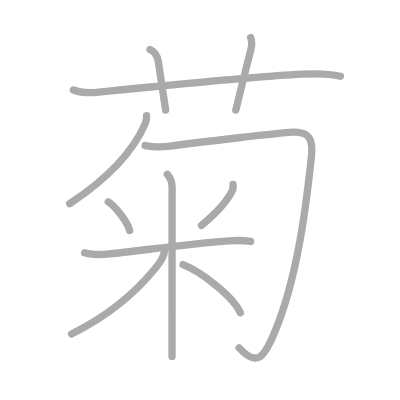
t = 0.00 s
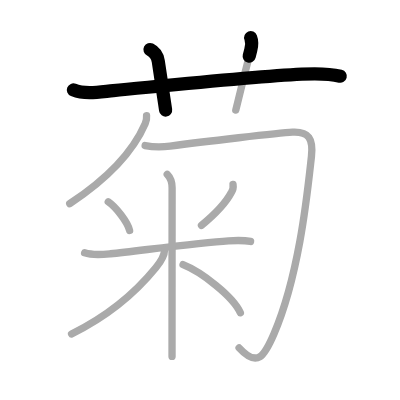
t = 2.25 s
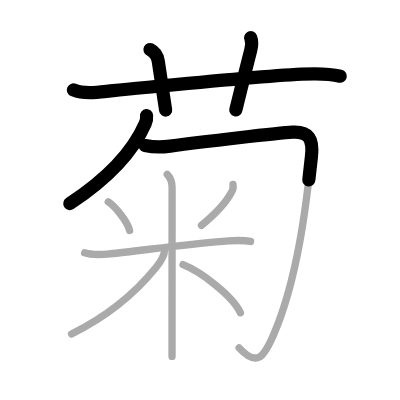
t = 4.50 s
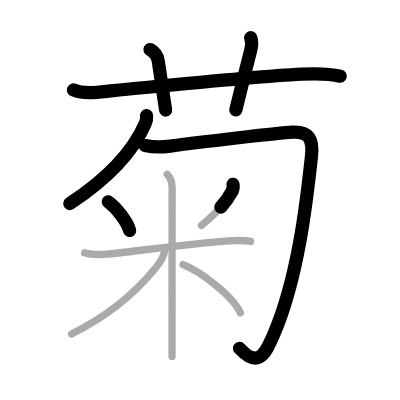
t = 6.50 s
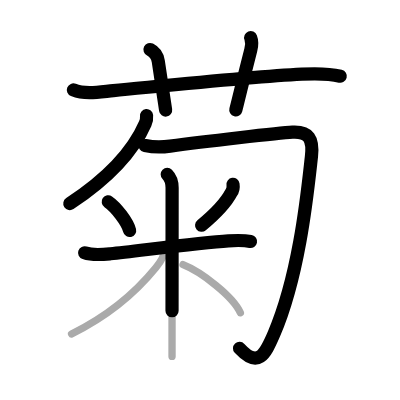
t = 8.75 s
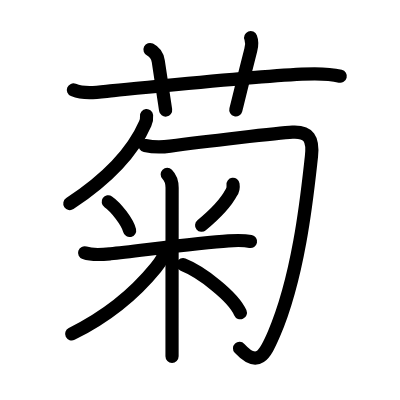
t = 11.00 s

The animated SVG that drew these frames (rendered in a browser with its animation timeline set to each time). Animation: 11 SMIL elements (animate=11); one cycle of 11.00 s.

<?xml version="1.0" standalone="no"?>
<!DOCTYPE svg PUBLIC "-//W3C//DTD SVG 1.1//EN"   "http://www.w3.org/Graphics/SVG/1.1/DTD/svg11.dtd">
<svg width="400px" height="400px"  version="1.1" xmlns="http://www.w3.org/2000/svg">
  <defs>
    <marker id="Triangle" viewBox="0 0 10 10" refX="0" refY="5" markerUnits="strokeWidth" markerWidth="3" style="stroke-opacity:0%;fill:#aaaaaa;" markerHeight="2" orient="auto">
      <path d="M 0 0 L 10 5 L 0 10 z" />
    </marker>
    
    <marker id="Arrow" viewBox="0 0 10 10" refX="5" refY="5" markerUnits="strokeWidth" markerWidth="1.8" style="stroke-opacity:0%;fill:#770000;" markerHeight="2" orient="auto">
      <path d="M 0 4 L 6 4 L 4 1 L 10 5 L 4 9 L 6 6 L 0 6 z" />
        <circle cx="5" cy="5" r="5" />
      </marker>
    
    <marker id="TriangleRed" viewBox="0 0 10 10" refX="0" refY="5" markerUnits="strokeWidth" markerWidth="3" style="stroke-opacity:0%;fill:#CC0000;" markerHeight="2" orient="auto">
      <path d="M 0 0 L 10 5 L 0 10 z" />
    </marker>
    
    <marker id="ArrowRed" viewBox="0 0 10 10" refX="5" refY="5" markerUnits="strokeWidth" markerWidth="1.8" style="stroke-opacity:0%;fill:#CC0000;" markerHeight="2" orient="auto">
      <path d="M 0 4 L 6 4 L 4 1 L 10 5 L 4 9 L 6 6 L 0 6 z" />
        <circle cx="5" cy="5" r="5" />
      </marker>
    
  </defs>
  
  <path style="fill:#ffffff; fill-opacity:100%; fill-rule:evenodd; stroke-width:0;" d="M 0 0 L 400px 0 L 400px 400px L 0 400px L 0 0" />

  <g transform="scale(3.6697247706422 3.6697247706422)">
<path style="fill:none; fill-opacity:0%; fill-rule:evenodd; stroke:#aaaaaa; stroke-opacity:100%; stroke-width: 1.5pt; stroke-linejoin:round; stroke-linecap:round;" d="M20 24.52c3.32 1.35 7.44 0.5 10.88 0.17c13.53-1.27 37.57-3.76 51.38-4.48c3.4-0.18 7.17-0.25 10.49 0.57"></path>
<path style="fill:none; fill-opacity:0%; fill-rule:evenodd; stroke:#aaaaaa; stroke-opacity:100%; stroke-width: 1.5pt; stroke-linejoin:round; stroke-linecap:round;" d="M40.88 13.5c1.25 0.62 2.04 1.87 2.25 3.2c1.25 8.05 1.5 9.92 2 13.3"></path>
<path style="fill:none; fill-opacity:0%; fill-rule:evenodd; stroke:#aaaaaa; stroke-opacity:100%; stroke-width: 1.5pt; stroke-linejoin:round; stroke-linecap:round;" d="M68.31 10.25c0.44 1.12 0.33 2.2 0.02 3.39c-2.08 8.11-2.44 9.77-4.08 16.36"></path>
<path style="fill:none; fill-opacity:0%; fill-rule:evenodd; stroke:#aaaaaa; stroke-opacity:100%; stroke-width: 1.5pt; stroke-linejoin:round; stroke-linecap:round;" d="M39.94 31.5c0.06 0.61-0.01 1.35-0.37 2.19C36.88 39.88 30.75 47.75 19 55.5"></path>
<path style="fill:none; fill-opacity:0%; fill-rule:evenodd; stroke:#aaaaaa; stroke-opacity:100%; stroke-width: 1.5pt; stroke-linejoin:round; stroke-linecap:round;" d="M39.55 39.66c2.2 0.47 3.7 0.59 6.81 0.17c8.97-1.22 29.74-3.62 33.34-3.81c4.45-0.23 5.71 1.78 5.17 6.63c-1.01 8.91-3.15 31.84-10.2 48.3c-2.53 5.9-4.43 9.42-9.52 3.84"></path>
<path style="fill:none; fill-opacity:0%; fill-rule:evenodd; stroke:#aaaaaa; stroke-opacity:100%; stroke-width: 1.5pt; stroke-linejoin:round; stroke-linecap:round;" d="M29.5 55c2.11 1.45 5.29 5.56 5.82 7.82"></path>
<path style="fill:none; fill-opacity:0%; fill-rule:evenodd; stroke:#aaaaaa; stroke-opacity:100%; stroke-width: 1.5pt; stroke-linejoin:round; stroke-linecap:round;" d="M63.5 50.25c0.11 0.72-0.05 1.62-0.47 2.21c-1.35 2.58-3.89 5.45-8.13 8.96"></path>
<path style="fill:none; fill-opacity:0%; fill-rule:evenodd; stroke:#aaaaaa; stroke-opacity:100%; stroke-width: 1.5pt; stroke-linejoin:round; stroke-linecap:round;" d="M23.06 68.9c2.29 0.77 4.72 0.49 7.06 0.25c7.69-0.81 24.22-3.01 32.14-3.52c1.82-0.11 4.21-0.19 6.02 0.17"></path>
<path style="fill:none; fill-opacity:0%; fill-rule:evenodd; stroke:#aaaaaa; stroke-opacity:100%; stroke-width: 1.5pt; stroke-linejoin:round; stroke-linecap:round;" d="M45.57 47.5c1.03 1.03 1.33 2.38 1.33 3.68c0 4.2-0.02 27.75-0.02 39.57c0 3.16 0 5.48 0 6.37"></path>
<path style="fill:none; fill-opacity:0%; fill-rule:evenodd; stroke:#aaaaaa; stroke-opacity:100%; stroke-width: 1.5pt; stroke-linejoin:round; stroke-linecap:round;" d="M44.82 68.25c0 1.37-1.04 3.07-2.37 4.71C36.82 79.88 28.88 86.38 19.5 91"></path>
<path style="fill:none; fill-opacity:0%; fill-rule:evenodd; stroke:#aaaaaa; stroke-opacity:100%; stroke-width: 1.5pt; stroke-linejoin:round; stroke-linecap:round;" d="M49.88 72.12c4.97 1.96 13.69 8.66 15.62 13.12"></path>

<path style="fill:none; fill-opacity:0%; fill-rule:evenodd; stroke:#000000; stroke-opacity:100%; stroke-width: 2.7pt; stroke-linejoin:round; stroke-linecap:round;" d="M20 24.52c3.32 1.35 7.44 0.5 10.88 0.17c13.53-1.27 37.57-3.76 51.38-4.48c3.4-0.18 7.17-0.25 10.49 0.57" pathLength="100" stroke-dashoffset="100" stroke-dasharray="100 105"><animate id="dashAnim1" attributeName="stroke-dashoffset" from="100" to="0" dur="1s" calcMode="linear" fill="freeze"/></path>
<path style="fill:none; fill-opacity:0%; fill-rule:evenodd; stroke:#000000; stroke-opacity:100%; stroke-width: 2.7pt; stroke-linejoin:round; stroke-linecap:round;" d="M40.88 13.5c1.25 0.62 2.04 1.87 2.25 3.2c1.25 8.05 1.5 9.92 2 13.3" pathLength="100" stroke-dashoffset="100" stroke-dasharray="100 105"><animate id="dashAnim2" attributeName="stroke-dashoffset" from="100" to="0" dur="1s" calcMode="linear" begin="dashAnim1.end" fill="freeze"/></path>
<path style="fill:none; fill-opacity:0%; fill-rule:evenodd; stroke:#000000; stroke-opacity:100%; stroke-width: 2.7pt; stroke-linejoin:round; stroke-linecap:round;" d="M68.31 10.25c0.44 1.12 0.33 2.2 0.02 3.39c-2.08 8.11-2.44 9.77-4.08 16.36" pathLength="100" stroke-dashoffset="100" stroke-dasharray="100 105"><animate id="dashAnim3" attributeName="stroke-dashoffset" from="100" to="0" dur="1s" calcMode="linear" begin="dashAnim2.end" fill="freeze"/></path>
<path style="fill:none; fill-opacity:0%; fill-rule:evenodd; stroke:#000000; stroke-opacity:100%; stroke-width: 2.7pt; stroke-linejoin:round; stroke-linecap:round;" d="M39.94 31.5c0.06 0.61-0.01 1.35-0.37 2.19C36.88 39.88 30.75 47.75 19 55.5" pathLength="100" stroke-dashoffset="100" stroke-dasharray="100 105"><animate id="dashAnim4" attributeName="stroke-dashoffset" from="100" to="0" dur="1s" calcMode="linear" begin="dashAnim3.end" fill="freeze"/></path>
<path style="fill:none; fill-opacity:0%; fill-rule:evenodd; stroke:#000000; stroke-opacity:100%; stroke-width: 2.7pt; stroke-linejoin:round; stroke-linecap:round;" d="M39.55 39.66c2.2 0.47 3.7 0.59 6.81 0.17c8.97-1.22 29.74-3.62 33.34-3.81c4.45-0.23 5.71 1.78 5.17 6.63c-1.01 8.91-3.15 31.84-10.2 48.3c-2.53 5.9-4.43 9.42-9.52 3.84" pathLength="100" stroke-dashoffset="100" stroke-dasharray="100 105"><animate id="dashAnim5" attributeName="stroke-dashoffset" from="100" to="0" dur="1s" calcMode="linear" begin="dashAnim4.end" fill="freeze"/></path>
<path style="fill:none; fill-opacity:0%; fill-rule:evenodd; stroke:#000000; stroke-opacity:100%; stroke-width: 2.7pt; stroke-linejoin:round; stroke-linecap:round;" d="M29.5 55c2.11 1.45 5.29 5.56 5.82 7.82" pathLength="100" stroke-dashoffset="100" stroke-dasharray="100 105"><animate id="dashAnim6" attributeName="stroke-dashoffset" from="100" to="0" dur="1s" calcMode="linear" begin="dashAnim5.end" fill="freeze"/></path>
<path style="fill:none; fill-opacity:0%; fill-rule:evenodd; stroke:#000000; stroke-opacity:100%; stroke-width: 2.7pt; stroke-linejoin:round; stroke-linecap:round;" d="M63.5 50.25c0.11 0.72-0.05 1.62-0.47 2.21c-1.35 2.58-3.89 5.45-8.13 8.96" pathLength="100" stroke-dashoffset="100" stroke-dasharray="100 105"><animate id="dashAnim7" attributeName="stroke-dashoffset" from="100" to="0" dur="1s" calcMode="linear" begin="dashAnim6.end" fill="freeze"/></path>
<path style="fill:none; fill-opacity:0%; fill-rule:evenodd; stroke:#000000; stroke-opacity:100%; stroke-width: 2.7pt; stroke-linejoin:round; stroke-linecap:round;" d="M23.06 68.9c2.29 0.77 4.72 0.49 7.06 0.25c7.69-0.81 24.22-3.01 32.14-3.52c1.82-0.11 4.21-0.19 6.02 0.17" pathLength="100" stroke-dashoffset="100" stroke-dasharray="100 105"><animate id="dashAnim8" attributeName="stroke-dashoffset" from="100" to="0" dur="1s" calcMode="linear" begin="dashAnim7.end" fill="freeze"/></path>
<path style="fill:none; fill-opacity:0%; fill-rule:evenodd; stroke:#000000; stroke-opacity:100%; stroke-width: 2.7pt; stroke-linejoin:round; stroke-linecap:round;" d="M45.57 47.5c1.03 1.03 1.33 2.38 1.33 3.68c0 4.2-0.02 27.75-0.02 39.57c0 3.16 0 5.48 0 6.37" pathLength="100" stroke-dashoffset="100" stroke-dasharray="100 105"><animate id="dashAnim9" attributeName="stroke-dashoffset" from="100" to="0" dur="1s" calcMode="linear" begin="dashAnim8.end" fill="freeze"/></path>
<path style="fill:none; fill-opacity:0%; fill-rule:evenodd; stroke:#000000; stroke-opacity:100%; stroke-width: 2.7pt; stroke-linejoin:round; stroke-linecap:round;" d="M44.82 68.25c0 1.37-1.04 3.07-2.37 4.71C36.82 79.88 28.88 86.38 19.5 91" pathLength="100" stroke-dashoffset="100" stroke-dasharray="100 105"><animate id="dashAnim10" attributeName="stroke-dashoffset" from="100" to="0" dur="1s" calcMode="linear" begin="dashAnim9.end" fill="freeze"/></path>
<path style="fill:none; fill-opacity:0%; fill-rule:evenodd; stroke:#000000; stroke-opacity:100%; stroke-width: 2.7pt; stroke-linejoin:round; stroke-linecap:round;" d="M49.88 72.12c4.97 1.96 13.69 8.66 15.62 13.12" pathLength="100" stroke-dashoffset="100" stroke-dasharray="100 105"><animate id="dashAnim11" attributeName="stroke-dashoffset" from="100" to="0" dur="1s" calcMode="linear" begin="dashAnim10.end" fill="freeze"/></path>

</g>

</svg>  
          
